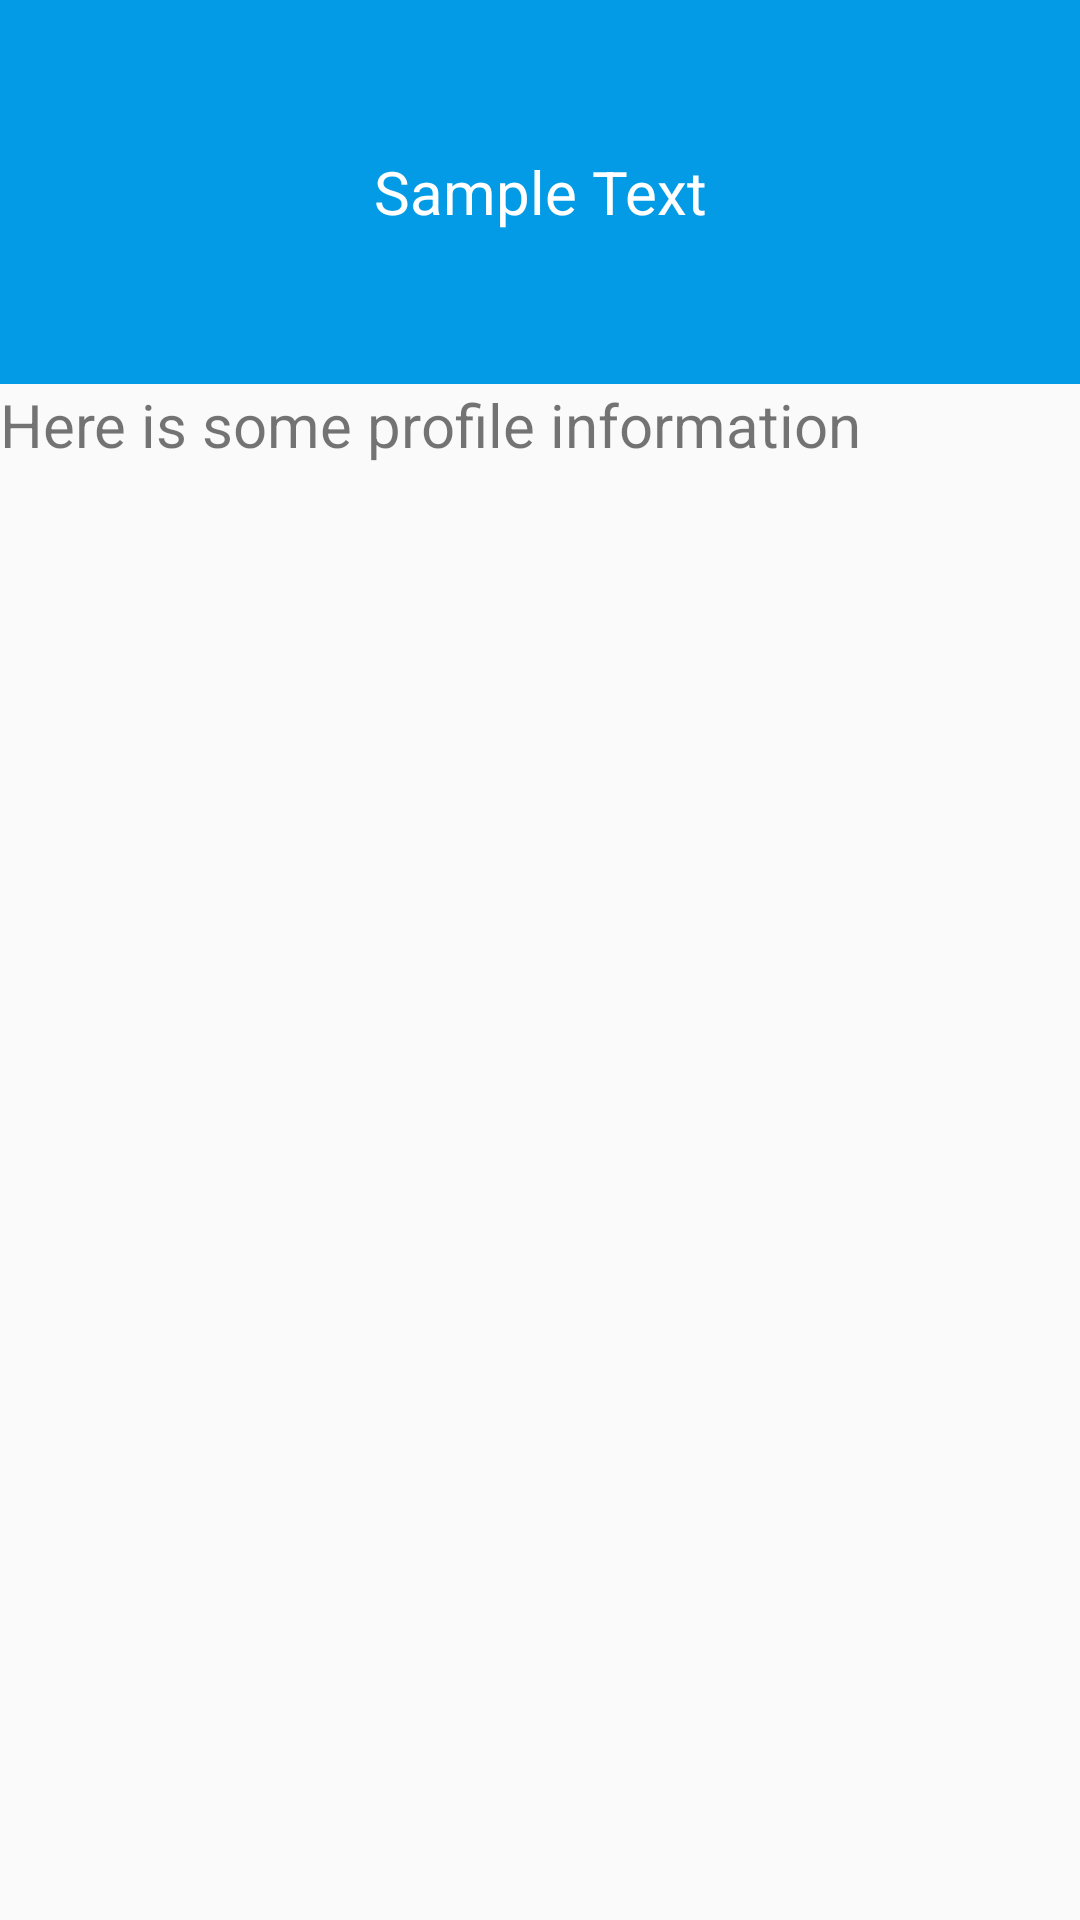

Layout XML and referenced resources for this Android screen:
<!-- AndroidManifest.xml: application theme AppTheme -->
<!-- res/layout/activity_profile.xml -->
<?xml version="1.0" encoding="utf-8"?>
<LinearLayout xmlns:android="http://schemas.android.com/apk/res/android"
    android:orientation="vertical" android:layout_width="match_parent"
    android:layout_height="match_parent">

    <TextView
        android:id="@+id/first_name"
        android:text="Sample Text"
        android:background="@color/colorPrimary"
        android:textColor="@color/offColor"
        android:layout_weight="8"
        android:gravity="center"
        android:textSize="20sp"
        android:layout_width="match_parent"
        android:layout_height="match_parent">
    </TextView>
    <TextView
        android:id="@+id/last_name"
        android:text="Here is some profile information"
        android:layout_weight="2"
        android:layout_width="match_parent"
        android:textSize="20sp"
        android:layout_height="match_parent"/>
</LinearLayout>
<!-- resources referenced by this layout -->
<resources>
  <color name="colorPrimary">#039BE5</color>
  <color name="offColor">#FFFFFF</color>
  <style name="AppTheme" parent="Theme.AppCompat.Light.NoActionBar">
  
  
          <item name="colorPrimary">@color/colorPrimary</item>
          <item name="colorPrimaryDark">@color/colorPrimaryDark</item>
          <item name="colorAccent">@color/colorAccent</item>
      </style>
  <color name="colorPrimaryDark">#0288D1</color>
  <color name="colorAccent">#FFA000</color>
</resources>
